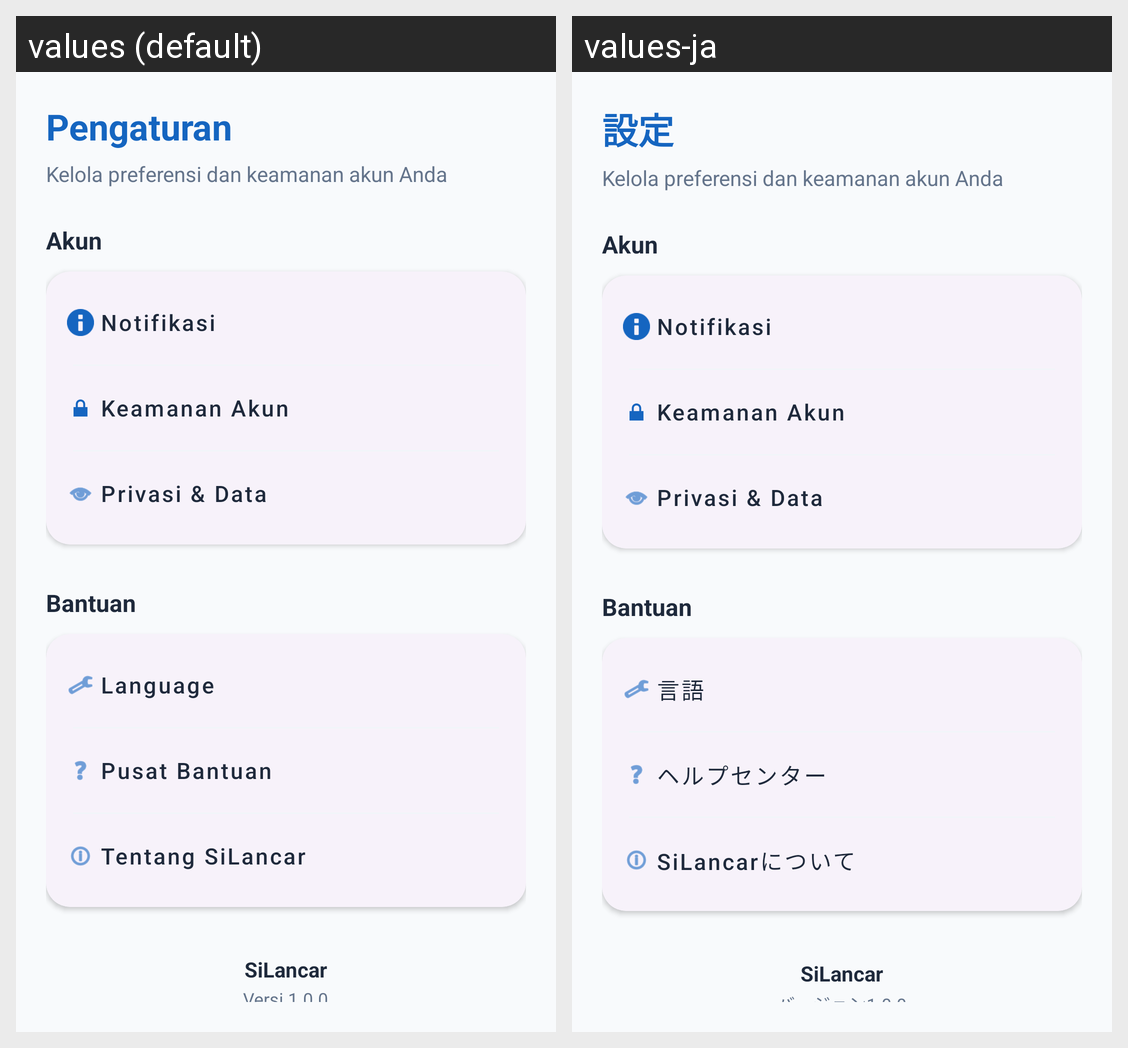

Locale-by-locale string values for the Android screen shown in this grid:
Android screen res/layout/fragment_settings.xml rendered under 2 locales, left to right: values (default), values-ja. Device: Nexus 5 (rendered at 1080×1920; each locale shown at half size, 540×960, under a caption strip naming it); theme Theme.SiLancarApps.
Strings drawn on this screen, with the default value and each locale's value (text and hints the layout hard-codes, and strings that could not be matched under every locale, appear in the picture but are not listed):

pengaturan
  values: Pengaturan
  values-ja: 設定

language
  values: Language
  values-ja: 言語

pusat_bantuan
  values: Pusat Bantuan
  values-ja: ヘルプセンター

tentang_silancar
  values: Tentang SiLancar
  values-ja: SiLancarについて

silancar
  values: SiLancar
  values-ja: SiLancar

versi_1_0_0
  values: Versi 1.0.0
  values-ja: バージョン1.0.0
